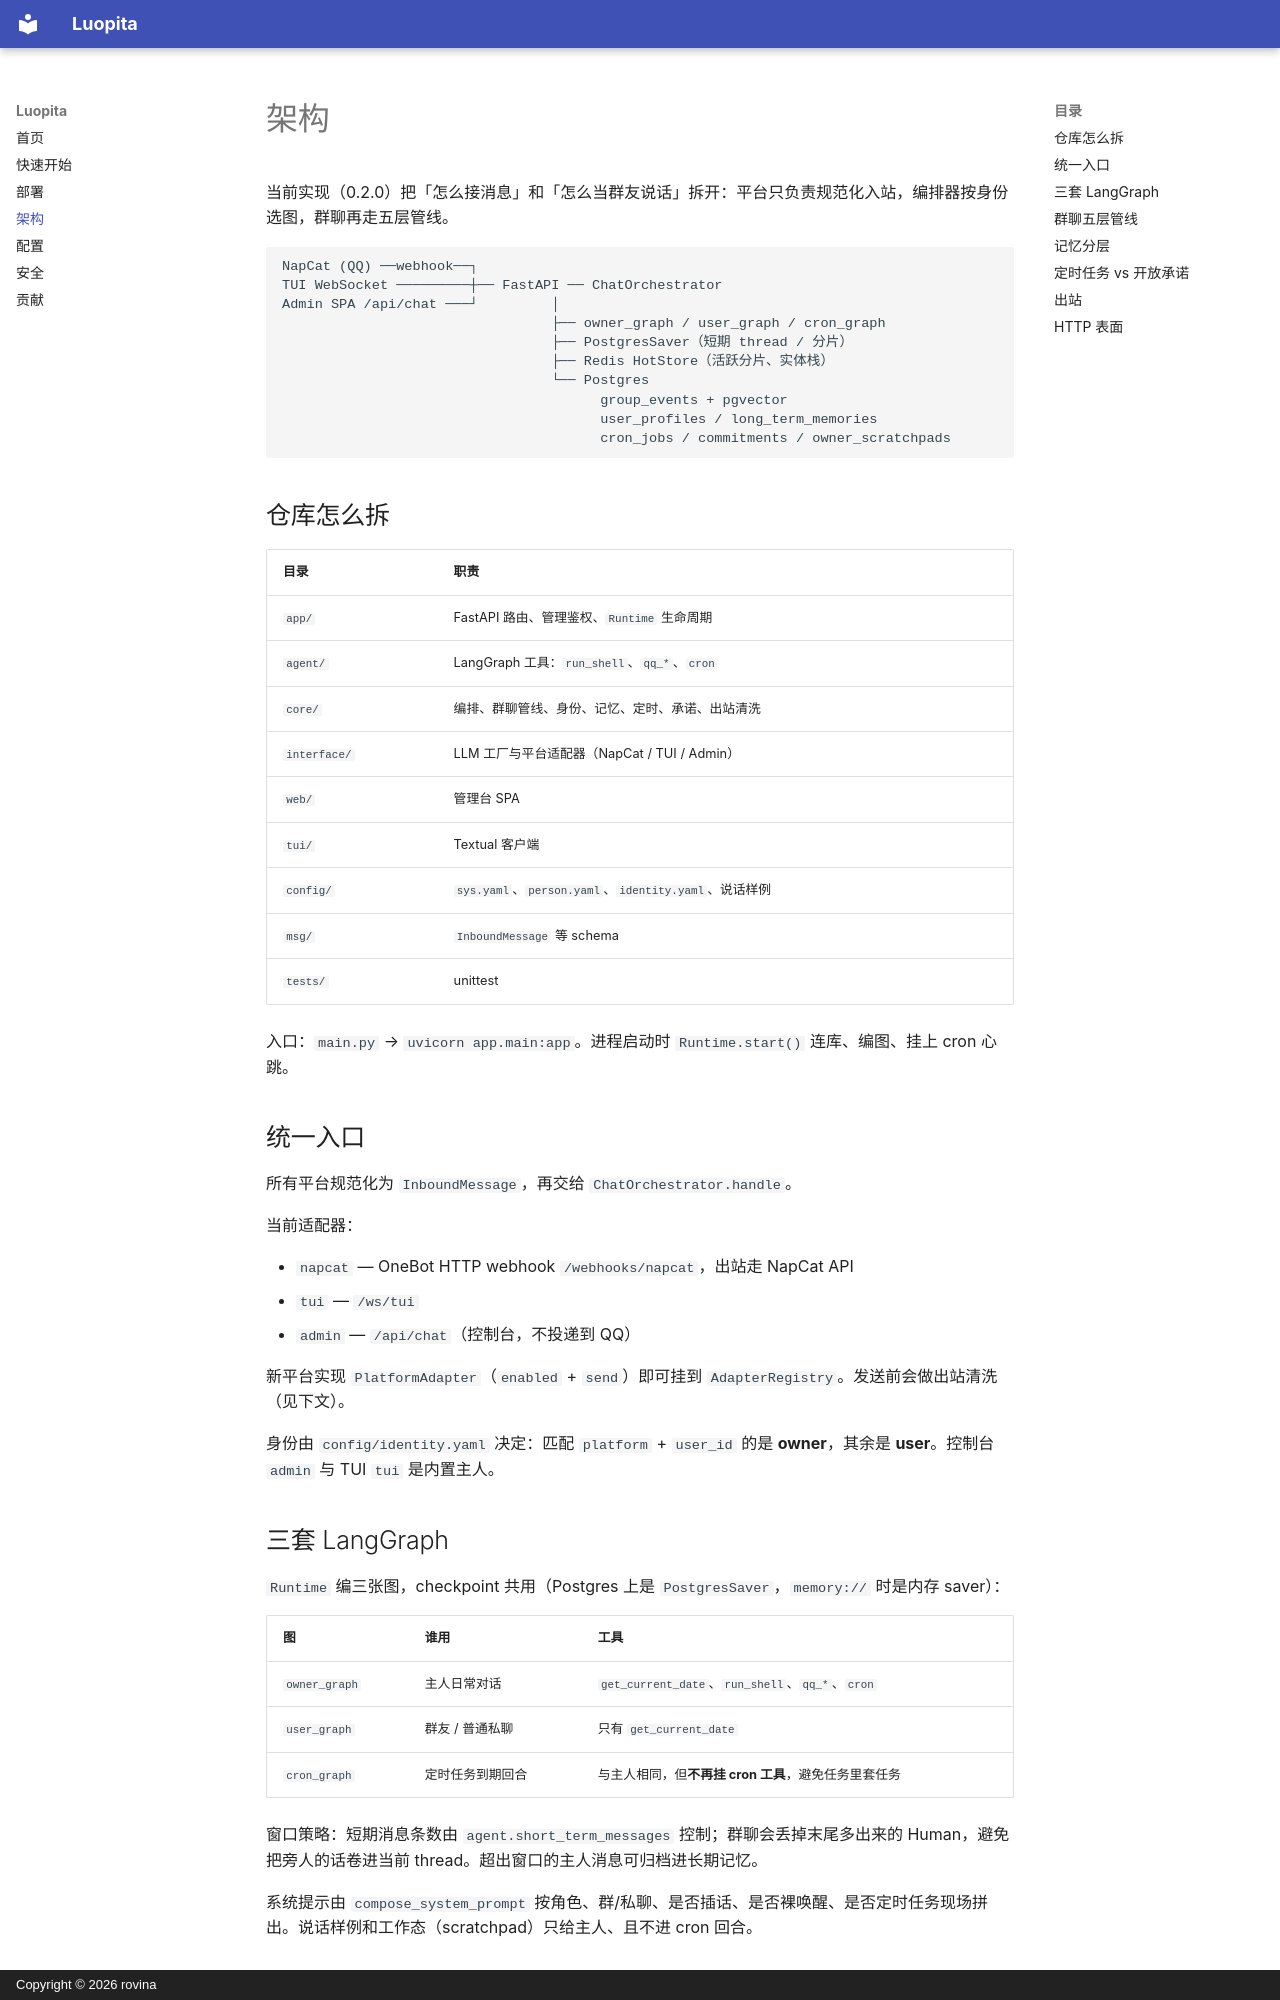

repository: rovinax/luopita · page: architecture/index.html · generator: mkdocs · copyright: Copyright © 2026 rovina

# 架构

当前实现（0.2.0）把「怎么接消息」和「怎么当群友说话」拆开：平台只负责规范化入站，编排器按身份选图，群聊再走五层管线。

```text
NapCat (QQ) ──webhook──┐
TUI WebSocket ─────────┼── FastAPI ── ChatOrchestrator
Admin SPA /api/chat ───┘         │
                                 ├── owner_graph / user_graph / cron_graph
                                 ├── PostgresSaver（短期 thread / 分片）
                                 ├── Redis HotStore（活跃分片、实体栈）
                                 └── Postgres
                                       group_events + pgvector
                                       user_profiles / long_term_memories
                                       cron_jobs / commitments / owner_scratchpads
```

## 仓库怎么拆

| 目录 | 职责 |
|------|------|
| `app/` | FastAPI 路由、管理鉴权、`Runtime` 生命周期 |
| `agent/` | LangGraph 工具：`run_shell`、`qq_*`、`cron` |
| `core/` | 编排、群聊管线、身份、记忆、定时、承诺、出站清洗 |
| `interface/` | LLM 工厂与平台适配器（NapCat / TUI / Admin） |
| `web/` | 管理台 SPA |
| `tui/` | Textual 客户端 |
| `config/` | `sys.yaml`、`person.yaml`、`identity.yaml`、说话样例 |
| `msg/` | `InboundMessage` 等 schema |
| `tests/` | unittest |

入口：`main.py` → `uvicorn app.main:app`。进程启动时 `Runtime.start()` 连库、编图、挂上 cron 心跳。

## 统一入口

所有平台规范化为 `InboundMessage`，再交给 `ChatOrchestrator.handle`。

当前适配器：

- `napcat` — OneBot HTTP webhook `/webhooks/napcat`，出站走 NapCat API
- `tui` — `/ws/tui`
- `admin` — `/api/chat`（控制台，不投递到 QQ）

新平台实现 `PlatformAdapter`（`enabled` + `send`）即可挂到 `AdapterRegistry`。发送前会做出站清洗（见下文）。

身份由 `config/identity.yaml` 决定：匹配 `platform` + `user_id` 的是 **owner**，其余是 **user**。控制台 `admin` 与 TUI `tui` 是内置主人。
